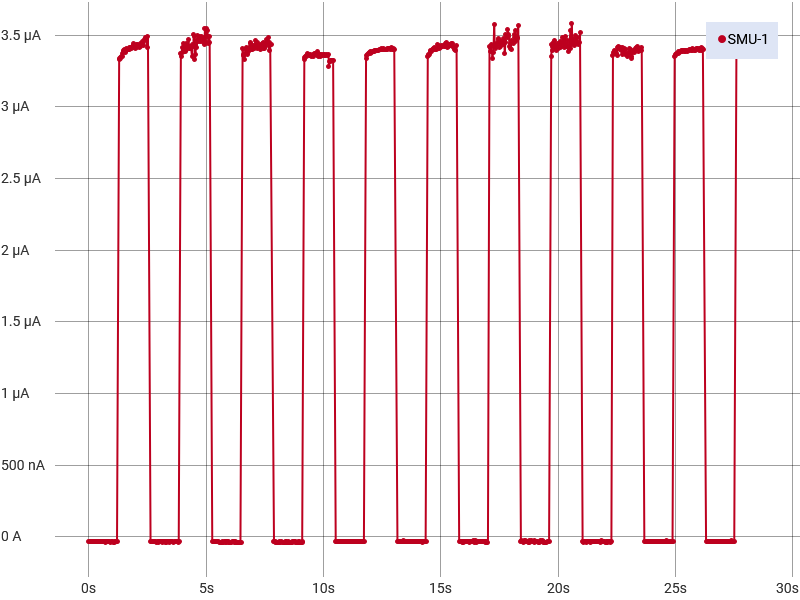

The file beside this chart, header and first rows:
Run History Comment: 40 degree
Index, SMU-1 Time (s), SMU-1 Voltage (V), SMU-1 Current (A), SMU-1 Resistance (Ω)
1, 0, 0.0001358, -3.38726060533645E-08, -4009
2, 0.02504, 0.0001444, -3.43550219383815E-08, -4203
3, 0.05008, 0.0001357, -3.48455415632998E-08, -3895
4, 0.07512, 0.000129, -3.48014488338322E-08, -3706
5, 0.1002, 0.0001342, -3.40338246473948E-08, -3943
6, 0.1252, 0.0001432, -3.51530928810462E-08, -4074
7, 0.1502, 0.0001435, -3.40876944449064E-08, -4210
8, 0.1753, 0.0001411, -3.43614807718495E-08, -4106
9, 0.2003, 0.0001401, -3.49818130018775E-08, -4005
10, 0.2254, 0.0001416, -3.51549154231634E-08, -4029
11, 0.2504, 0.0001434, -3.63740220166164E-08, -3942
12, 0.2754, 0.0001587, -3.59305865060833E-08, -4417
13, 0.3005, 0.0001423, -3.59473695255019E-08, -3958
14, 0.3255, 0.0001398, -3.46962210073798E-08, -4030
15, 0.3505, 0.0001382, -3.47689166346754E-08, -3976
16, 0.3756, 0.0001319, -3.38915704389819E-08, -3892
17, 0.4006, 0.0001534, -3.60383758390981E-08, -4256
18, 0.4257, 0.0001545, -3.50439179896966E-08, -4410
19, 0.4507, 0.0001329, -3.5109913198994E-08, -3785
20, 0.4757, 0.000154, -3.40776580287638E-08, -4519
21, 0.5008, 0.0001528, -3.45208661656216E-08, -4426
22, 0.5258, 0.0001542, -3.54745743891272E-08, -4346
23, 0.5509, 0.0001407, -3.41794503810888E-08, -4116
24, 0.5759, 0.0001634, -3.49895472595563E-08, -4670
25, 0.6009, 0.0001499, -3.60732563819965E-08, -4156
26, 0.626, 0.0001543, -3.50652236136284E-08, -4400
27, 0.651, 0.0001604, -3.32616565401622E-08, -4821
28, 0.6761, 0.0001675, -3.49068294269728E-08, -4797
29, 0.7011, 0.0001706, -3.73534341235882E-08, -4568
30, 0.7261, 0.0001505, -3.4046376384822E-08, -4420
31, 0.7512, 0.0001616, -3.44650992190054E-08, -4687
32, 0.7762, 0.0001642, -3.44947927999328E-08, -4760
33, 0.8013, 0.0001646, -3.46256605610051E-08, -4754
34, 0.8263, 0.0001464, -3.26479430157178E-08, -4483
35, 0.8513, 0.0001594, -3.61820333694141E-08, -4404
36, 0.8764, 0.0001629, -3.40688224298447E-08, -4782
37, 0.9014, 0.0001746, -3.61509684410066E-08, -4830
38, 0.9264, 0.0001691, -3.76910094246341E-08, -4487
39, 0.9515, 0.0001789, -3.72080322108559E-08, -4808
40, 0.9765, 0.0001628, -3.63906380584922E-08, -4473
41, 1.002, 0.0001744, -3.66849910449218E-08, -4753
42, 1.027, 0.0001686, -3.63191006158559E-08, -4642
43, 1.052, 0.0001772, -3.73900661543303E-08, -4739
44, 1.077, 0.0001718, -3.73643871398599E-08, -4598
45, 1.102, 0.0001616, -3.59416247874833E-08, -4498
46, 1.127, 0.0001704, -3.4579063168394E-08, -4928
47, 1.152, 0.0001796, -3.46243744786534E-08, -5186
48, 1.177, 0.0001894, -3.4698032891356E-08, -5457
49, 1.202, 0.000184, -3.59216585366084E-08, -5121
50, 1.227, 0.0001779, -3.54703679761315E-08, -5015
51, 1.293, 10.01, 3.32791682922107E-06, 3007010
52, 1.318, 10.01, 3.33722823597782E-06, 2998608
53, 1.343, 10.01, 3.34319474859512E-06, 2993259
54, 1.368, 10.01, 3.33484763359593E-06, 3000757
55, 1.393, 10.01, 3.35151071340078E-06, 2985836
56, 1.418, 10.01, 3.3486198844912E-06, 2988405
57, 1.443, 10.01, 3.36978428094881E-06, 2969599
58, 1.469, 10.01, 3.38348854711512E-06, 2957522
59, 1.494, 10.01, 3.39516282110708E-06, 2947327
... 1,041 more rows
